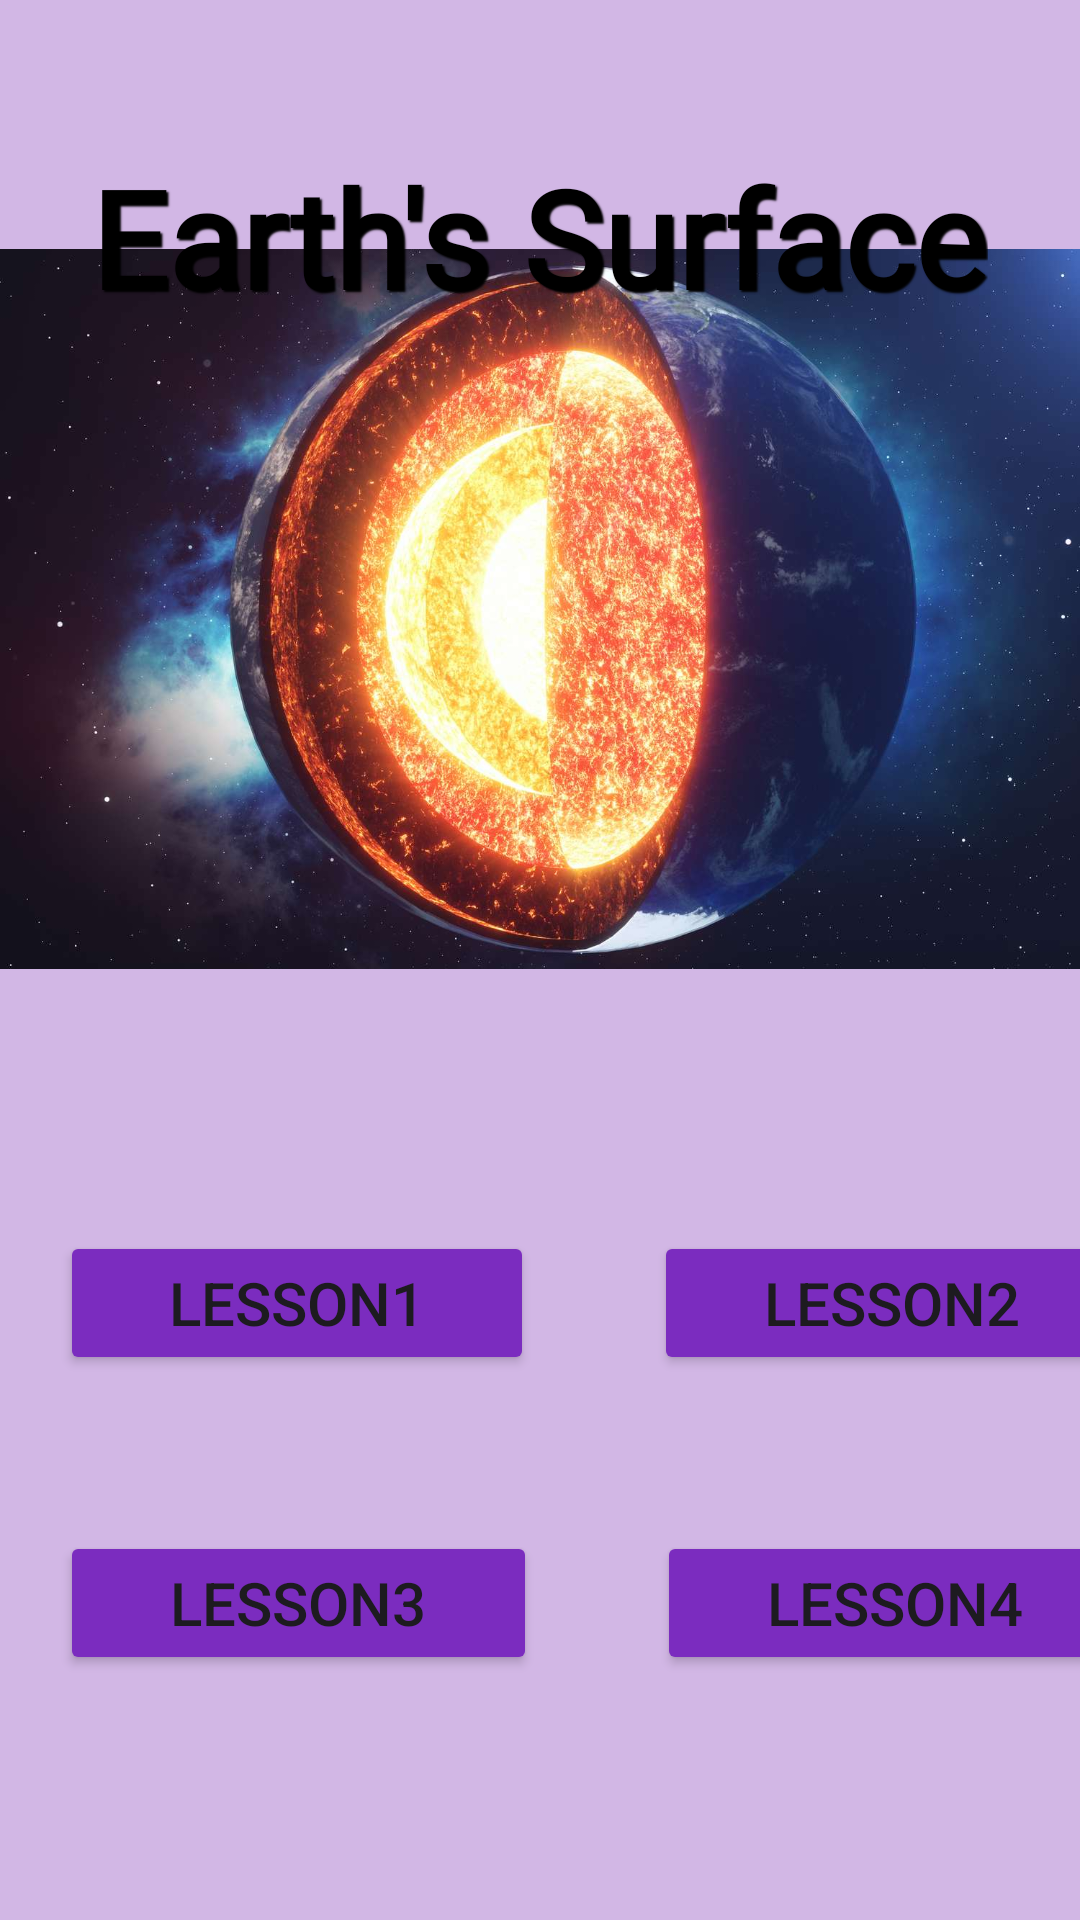

Reconstruct the res/layout file that produces this screen, plus the resources it refers to.
<!-- AndroidManifest.xml: application theme Theme.Material3.Light -->
<!-- res/layout/activity_stages_surface.xml -->
<?xml version="1.0" encoding="utf-8"?>
<RelativeLayout xmlns:android="http://schemas.android.com/apk/res/android"
    xmlns:app="http://schemas.android.com/apk/res-auto"
    xmlns:tools="http://schemas.android.com/tools"
    android:layout_width="match_parent"
    android:layout_height="match_parent"
    android:background="#d2b7e5"
    tools:context=".stages_surface">

    <ImageView
        android:id="@+id/imageView"
        android:layout_width="match_parent"
        android:layout_height="445dp"
        android:layout_alignParentBottom="true"
        android:layout_marginBottom="234dp"
        app:srcCompat="@drawable/sur" />

    <TextView
        android:id="@+id/total_questions"
        android:layout_width="wrap_content"
        android:layout_height="wrap_content"
        android:layout_alignParentTop="true"
        android:layout_marginTop="49dp"
        android:layout_centerHorizontal="true"
        android:layout_marginBottom="112dp"
        android:fontFamily="@font/changa_one"
        android:shadowColor="@color/black"
        android:shadowDx="2"
        android:shadowDy="2"
        android:shadowRadius="1"
        android:text="Earth's Surface"
        android:textColor="@color/black"
        android:textSize="45dp"
        android:textStyle="bold"/>

    <LinearLayout
        android:id="@+id/lin1"
        android:layout_width="match_parent"
        android:layout_height="wrap_content"
        android:layout_below="@+id/imageView"
        android:layout_alignParentBottom="true"
        android:layout_marginTop="-250dp"
        android:layout_marginBottom="0sp"
        android:orientation="horizontal">

        <Button
            android:layout_width="158dp"
            android:layout_height="wrap_content"
            android:layout_margin="20sp"
            android:layout_marginStart="20sp"
            android:layout_marginTop="20sp"
            android:layout_marginEnd="20sp"
            android:layout_marginBottom="20sp"
            android:backgroundTint="#7b2cbf"
            android:onClick="lesson1_surface"
            android:text="lesson1"
            android:textSize="20dp"
            app:cornerRadius="13dp" />

        <Button
            android:layout_width="159dp"
            android:layout_height="wrap_content"
            android:layout_margin="20sp"
            android:backgroundTint="#7b2cbf"
            android:onClick="lesson2_surface"
            android:text="lesson2"
            android:textSize="20dp"
            app:cornerRadius="13dp" />

    </LinearLayout>

    <LinearLayout
        android:layout_width="match_parent"
        android:layout_height="wrap_content"
        android:layout_below="@+id/imageView"
        android:layout_marginTop="-150dp"
        android:orientation="horizontal">

        <Button
            android:layout_width="159dp"
            android:layout_height="wrap_content"
            android:layout_margin="20sp"
            android:backgroundTint="#7b2cbf"
            android:onClick="lesson3_surface"
            android:text="lesson3"
            android:textSize="20dp"
            app:cornerRadius="13dp" />

        <Button
            android:layout_width="159dp"
            android:layout_height="wrap_content"
            android:layout_margin="20sp"
            android:backgroundTint="#7b2cbf"
            android:onClick="lesson4_surface"
            android:text="lesson4"
            android:textSize="20dp"
            app:cornerRadius="13dp" />
    </LinearLayout>

</RelativeLayout>
<!-- resources referenced by this layout -->
<resources>
  <color name="black">#FF000000</color>
  <!-- drawable sur: jpg bitmap (drawable, 128362 bytes) -->
</resources>
